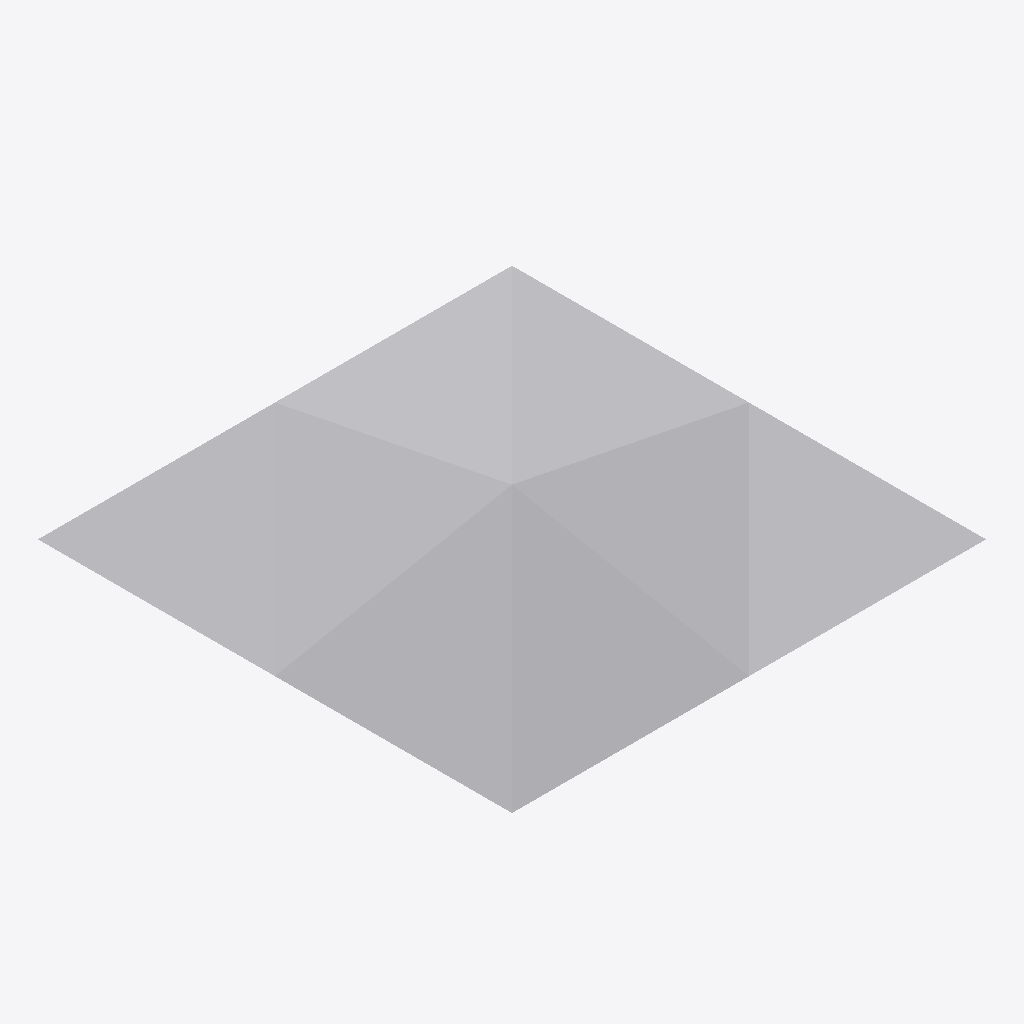
Isometric view of an IFC building model (IFC-SPF (STEP), schema IFC4, length unit millimetre), seen from the south-west, elements coloured by IFC class: 1 other element (light grey).
Extent 10.0 m × 10.0 m × 1.0 m (x, y, z). Elements (1): 1 IfcGeographicElement.

HEADER;
FILE_DESCRIPTION(('ViewDefinition [ReferenceView]'),'2;1');
FILE_NAME('terrain.ifc','2026-01-01T00:00:00',(''),(''),'Cadektor tests','hand written','');
FILE_SCHEMA(('IFC4'));
ENDSEC;
DATA;
#1=IFCPROJECT('0000000000000000000001',$,'Fixture project',$,$,$,$,(#10),#20);
#30=IFCSITE('0000000000000000000030',$,'Fixture site',$,$,#31,$,$,.ELEMENT.,$,$,$,$,$);
#104=IFCGEOGRAPHICELEMENT('0000000000000000000104',$,'Existing ground',$,$,#31,#103,$,.TERRAIN.);
ENDSEC;
